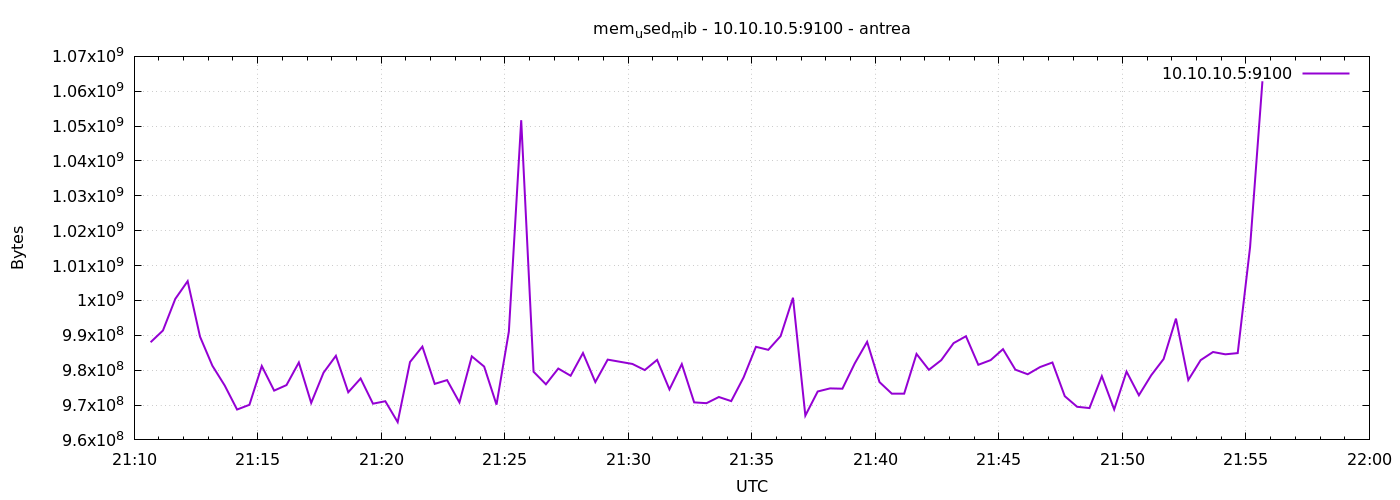

Values plotted in this chart, from the file beside it:
1777151440	988012544
1777151470	991379456
1777151500	1000456192
1777151530	1005531136
1777151560	989614080
1777151590	981278720
1777151620	975597568
1777151650	968708096
1777151680	970067968
1777151710	981188608
1777151740	974135296
1777151770	975720448
1777151800	982200320
1777151830	970608640
1777151860	979292160
1777151890	984121344
1777151920	973664256
1777151950	977612800
1777151980	970387456
1777152010	971091968
1777152040	965099520
1777152070	982347776
1777152100	986755072
1777152130	976068608
1777152160	977149952
1777152190	970752000
1777152220	983961600
1777152250	981037056
1777152280	970108928
1777152310	991072256
1777152340	1051688960
1777152370	979554304
1777152400	975945728
1777152430	980467712
1777152460	978403328
1777152490	984915968
1777152520	976588800
1777152550	983027712
1777152580	982405120
1777152610	981786624
1777152640	980025344
1777152670	982945792
1777152700	974483456
1777152730	981737472
1777152760	970760192
1777152790	970534912
1777152820	972304384
1777152850	971124736
1777152880	977907712
1777152910	986701824
1777152940	985833472
1777152970	989777920
1777153000	1000775680
1777153030	966971392
1777153060	973885440
1777153090	974774272
1777153120	974684160
1777153150	981946368
1777153180	988127232
1777153210	976592896
1777153240	973262848
... 30 more rows
